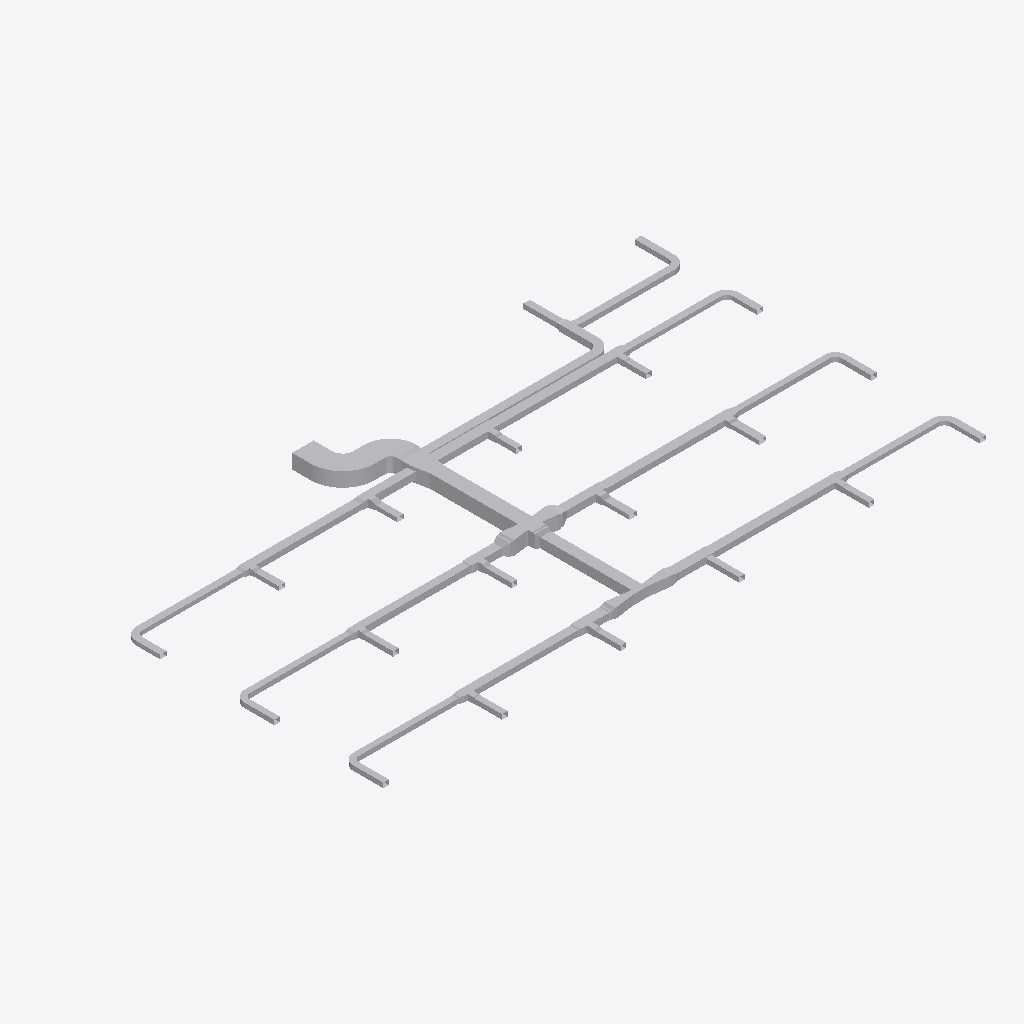
Isometric view of an IFC building model (IFC-SPF (STEP), schema IFC4, length unit metre), seen from the south-west, elements coloured by IFC class (only those large enough to see are counted): 115 other elements (light grey).
Extent 37.8 m × 21.6 m × 0.9 m (x, y, z). Elements (118): 73 IfcDuctFitting, 45 IfcDuctSegment.

HEADER;
FILE_DESCRIPTION(('ViewDefinition[DesignTransferView]'),'2;1');
FILE_NAME('/dev/null','2026-11-13T18:21:36+08:00',(''),(''),'IfcOpenShell 0.8.5','IfcOpenShell 0.8.5','Nobody');
FILE_SCHEMA(('IFC4'));
ENDSEC;
DATA;
#1=IFCPROJECT('1vMqHuAbHRFhDZm13aM5F5',$,'Source Network - Declared Compound Junction Revision',$,$,$,$,(#9),#4);
#11=IFCSITE('3sAJMjpVHVWhNhO34hmw4H',$,'Site',$,$,$,$,$,$,$,$,$,$,$);
#12=IFCBUILDING('14VNJgcavPPQRkO1GXKVZK',$,'Building',$,$,$,$,$,$,$,$,$);
#15=IFCBUILDINGSTOREY('3aggqwDfXK9vvc0ooUb0VO',$,'COORDINATION-REFERENCE-PLANE',$,$,$,$,$,$,$);
#510=IFCDUCTSEGMENT('1Ufk3tsn5INAsuK0h2HT1y',$,'D-08',$,$,#12511,#517,'D-08',$);
#917=IFCDUCTSEGMENT('0GlYPBdTrOk9iSc8VSdy5M',$,'D-15',$,$,#15500,#924,'D-15',$);
#2658=IFCDUCTFITTING('1GS8rKBADM7RZvHhbL6Ep3',$,'BEND-CORRIDOR-A',$,$,#3252,#2670,'BEND-CORRIDOR-A',.BEND.);
#1207=IFCDUCTSEGMENT('2s98LbeQnOCR5h4UlU$jeq',$,'D-20',$,$,#12715,#1214,'D-20',$);
#394=IFCDUCTSEGMENT('0qNVk8Gl5MtunvH8kUxih0',$,'D-06',$,$,#12477,#401,'D-06',$);
#801=IFCDUCTSEGMENT('2Ak1om3Z1N5xCmvkzr$r14',$,'D-13',$,$,#12596,#808,'D-13',$);
#1323=IFCDUCTSEGMENT('1LnLmgXgrLMPCjBotJJT1X',$,'D-22',$,$,#12749,#1330,'D-22',$);
#219=IFCDUCTSEGMENT('2fieqZej5SJAaqHsMO0oF8',$,'D-03',$,$,#12426,#226,'D-03',$);
#627=IFCDUCTSEGMENT('0RZ5PgHVXJLvQNvy$btRzb',$,'D-10',$,$,#14910,#634,'D-10',$);
#1033=IFCDUCTSEGMENT('1TIfjG5dDG7vbAe6RHp7j4',$,'D-17',$,$,#14615,#1040,'D-17',$);
#685=IFCDUCTSEGMENT('01iiRNwCPHCg2TQaDQTBPh',$,'D-11',$,$,#12562,#692,'D-11',$);
#277=IFCDUCTSEGMENT('38dK30VmnKehhKPOSvl9WN',$,'D-04',$,$,#12443,#284,'D-04',$);
#1440=IFCDUCTSEGMENT('3bnJDrEfPJpOdFEQN7QpDb',$,'D-24',$,$,#12783,#1447,'D-24',$);
#1091=IFCDUCTSEGMENT('10hC2HAf5QjBh8eHXVJY72',$,'D-18',$,$,#14320,#1098,'D-18',$);
#10525=IFCDUCTFITTING('3tK$ugPAvIAAusb9mKjQEp',$,'COMPOUND-RECTANGULAR-JUNCTION',$,$,#10601,#10524,$,.JUNCTION.);
#859=IFCDUCTSEGMENT('2Acysx8AbINgOLlSWUMu3$',$,'D-14',$,$,#15205,#866,'D-14',$);
#452=IFCDUCTSEGMENT('00GeeqwXDGqujg1GB$eSes',$,'D-07',$,$,#13435,#459,'D-07',$);
#1265=IFCDUCTSEGMENT('0KANCt4H1OwBz_XiEYPohN',$,'D-21',$,$,#13140,#1272,'D-21',$);
#2711=IFCDUCTFITTING('3__drCT4XK$8OhZtbklpLq',$,'BEND-CORRIDOR-B',$,$,#3222,#2723,'BEND-CORRIDOR-B',.BEND.);
#335=IFCDUCTSEGMENT('16XnXAKsDR7fGY5Y8JvRrZ',$,'D-05',$,$,#12460,#342,'D-05',$);
#42=IFCDUCTSEGMENT('3Tf1SEAG9NLxz6miD8JeEM',$,'A-01',$,$,#12375,#51,'A-01',$);
#160=IFCDUCTSEGMENT('3cmKKWOIXG2wIWIQw2L$Ga',$,'D-02',$,$,#12409,#167,'D-02',$);
#743=IFCDUCTSEGMENT('0g9bpYq$DOCvGnKRTNdtFF',$,'D-12',$,$,#19105,#750,'D-12',$);
#18572=IFCDUCTFITTING('3uzI7S5cvHNQB22z57Xy_y',$,'BULLHEAD-OUTLET-EXPANSION',$,$,#18700,#18695,$,.TRANSITION.);
#2600=IFCDUCTSEGMENT('2NUeFlDmPKeAdID44c7Y3d',$,'D-44',$,$,#13123,#2607,'D-44',$);
#1149=IFCDUCTSEGMENT('2JsVFcCh5MBxs36NfRYoo1',$,'D-19',$,$,#18531,#1156,'D-19',$);
#2542=IFCDUCTSEGMENT('2A5hnkfKfVQA3ppPSDKTLp',$,'D-43',$,$,#13106,#2549,'D-43',$);
#102=IFCDUCTSEGMENT('2ww9pYvAfSyx5JhKUO62Me',$,'A-02',$,$,#12392,#109,'A-02',$);
#18761=IFCDUCTFITTING('0RLFLPx$LMfeWyG_rCXnXn',$,'BULLHEAD-OUTLET-EXPANSION',$,$,#18889,#18884,$,.TRANSITION.);
#1498=IFCDUCTSEGMENT('3yhBBouBPRw8LwOEWLhhps',$,'D-25',$,$,#12800,#1505,'D-25',$);
#2136=IFCDUCTSEGMENT('0FMDd$bG1NneS7N2OdRFsP',$,'D-36',$,$,#12987,#2143,'D-36',$);
#2078=IFCDUCTSEGMENT('1eFzE74j9IX9FCS_bpSZi8',$,'D-35',$,$,#12970,#2085,'D-35',$);
#1846=IFCDUCTSEGMENT('3YEo7IX2vLHOZoUdtxYhkW',$,'D-31',$,$,#12902,#1853,'D-31',$);
#9755=IFCDUCTFITTING('1pO1kxbLLHgeS$_8xwTnCF',$,'RECTANGULAR-CROSS',$,$,#9820,#9754,$,.JUNCTION.);
#18957=IFCDUCTFITTING('2qLFw7bETM59i3mPyoprok',$,'CROSS-BRANCH-EXPANSION',$,$,#19085,#19080,$,.TRANSITION.);
#1788=IFCDUCTSEGMENT('3UfxkNar9T3uv889TvBuZo',$,'D-30',$,$,#12885,#1795,'D-30',$);
#1904=IFCDUCTSEGMENT('1h76SSiWvQkv6hW9gZiAWw',$,'D-32',$,$,#12919,#1911,'D-32',$);
#19146=IFCDUCTFITTING('0jYRsv3EbJ$hyweSBF1ZlT',$,'CROSS-BRANCH-EXPANSION',$,$,#19274,#19269,$,.TRANSITION.);
#1556=IFCDUCTSEGMENT('2dwkXYndrQe8akRs1ziEM_',$,'D-26',$,$,#12817,#1563,'D-26',$);
#2020=IFCDUCTSEGMENT('0WvdfA3zDKfO0CW$V5Jsne',$,'D-34',$,$,#12953,#2027,'D-34',$);
#1962=IFCDUCTSEGMENT('1I5d0BkIHT3A1NnC$0VWpB',$,'D-33',$,$,#12936,#1969,'D-33',$);
#1730=IFCDUCTSEGMENT('0JgqECwtPHrA0cyUHrcIbw',$,'D-29',$,$,#12868,#1737,'D-29',$);
#2194=IFCDUCTSEGMENT('2TYIpAGo5Jn84Ds4cFSqzD',$,'D-37',$,$,#13004,#2201,'D-37',$);
#2484=IFCDUCTSEGMENT('1JDTIpFW5QSREtJ610AQ34',$,'D-42',$,$,#13089,#2491,'D-42',$);
#4860=IFCDUCTFITTING('0WTAykFzDO6g74PUW_qYSH',$,'RECTANGULAR-TEE',$,$,#11239,#10796,$,.JUNCTION.);
#1382=IFCDUCTSEGMENT('3TG4i8QwvGw8JWXR1SDbXG',$,'D-23',$,$,#12766,#1389,'D-23',$);
#1672=IFCDUCTSEGMENT('3ZeIIu8ZjLivD3$rEAqFH_',$,'D-28',$,$,#12851,#1679,'D-28',$);
#2252=IFCDUCTSEGMENT('0hfguPDXzM4uq$XxvCCMMo',$,'D-38',$,$,#13021,#2259,'D-38',$);
#1614=IFCDUCTSEGMENT('3Y2iFalPLIjPgobiCbmlpM',$,'D-27',$,$,#12834,#1621,'D-27',$);
#3525=IFCDUCTFITTING('2GbZoz5nfRsPMRMT$Zb04z',$,'RECTANGULAR-BULLHEAD-TEE',$,$,#3579,#3524,$,.JUNCTION.);
#2310=IFCDUCTSEGMENT('10cDTQJo5IcPLAUKm5b$EG',$,'D-39',$,$,#13038,#2317,'D-39',$);
#2426=IFCDUCTSEGMENT('1ljYkCFLnPd9wUABuPtBnw',$,'D-41',$,$,#13072,#2433,'D-41',$);
#8420=IFCDUCTFITTING('3BAXRbMxzN3eioe3GnwiQn',$,'RECTANGULAR-TEE',$,$,#11987,#11116,$,.JUNCTION.);
#569=IFCDUCTSEGMENT('3_3cf04PnN2xcqwNqA9Dlz',$,'D-09',$,$,#18916,#576,'D-09',$);
#4415=IFCDUCTFITTING('34mxrHmz5STv2lghv93cpE',$,'RECTANGULAR-TEE',$,$,#4469,#10756,$,.JUNCTION.);
#2368=IFCDUCTSEGMENT('2xxjOz63jHgeE8yuHmmyJ7',$,'D-40',$,$,#13055,#2375,'D-40',$);
#15927=IFCDUCTFITTING('2itLDYgonR0OKoH78TWU_m',$,'STAGED-MAIN-CONTRACTION',$,$,#18946,#16050,$,.TRANSITION.);
#975=IFCDUCTSEGMENT('223pk9Z9fHyP3zWtKUZIvr',$,'D-16',$,$,#18720,#982,'D-16',$);
#5305=IFCDUCTFITTING('2d3C3bkV5TKOINf_o71Axc',$,'RECTANGULAR-TEE',$,$,#11426,#10836,$,.JUNCTION.);
#8865=IFCDUCTFITTING('2Dsp0tDUbIPeYXMKPfWKVu',$,'RECTANGULAR-TEE',$,$,#12174,#11156,$,.JUNCTION.);
#3135=IFCDUCTFITTING('32SL8_FtLLxRDkUZc7lzNQ',$,'BEND-UP-TURN',$,$,#3257,#3147,'BEND-UP-TURN',.BEND.);
#6195=IFCDUCTFITTING('2qcqvYPk5G8vc$41LcIAkK',$,'RECTANGULAR-TEE',$,$,#6249,#10916,$,.JUNCTION.);
#9310=IFCDUCTFITTING('3MshfZ5Q5K_eON58DjXDyB',$,'RECTANGULAR-TEE',$,$,#9364,#11196,$,.JUNCTION.);
#15632=IFCDUCTFITTING('3a7$AHZw5N4Q86Z0VE5lAm',$,'STAGED-MAIN-CONTRACTION',$,$,#15760,#15755,$,.TRANSITION.);
#3970=IFCDUCTFITTING('3nUnywxFXUIfHj1ihinFuB',$,'RECTANGULAR-TEE',$,$,#4024,#10716,$,.JUNCTION.);
#6640=IFCDUCTFITTING('3DcSerARnJc8mAlL$xnPwO',$,'RECTANGULAR-TEE',$,$,#11613,#10956,$,.JUNCTION.);
#3029=IFCDUCTFITTING('1TWK5B6RfT_AFHX9Xe4Kgi',$,'BEND-TAP-VAV-18',$,$,#12360,#3041,'BEND-TAP-VAV-18',.BEND.);
#2817=IFCDUCTFITTING('0ibn1oYr9NqAKrRPJhTTLc',$,'BEND-TAP-VAV-06',$,$,#12330,#2829,'BEND-TAP-VAV-06',.BEND.);
#3082=IFCDUCTFITTING('3GLkYHze9Uw8_FjhVKOzKc',$,'BEND-TAP-VAV-20',$,$,#3217,#3094,'BEND-TAP-VAV-20',.BEND.);
#7975=IFCDUCTFITTING('0UHvCBIGrKUh162tPWAMb6',$,'RECTANGULAR-TEE',$,$,#8029,#11076,$,.JUNCTION.);
#7085=IFCDUCTFITTING('0AKG640HHRCvsX97I0rPis',$,'RECTANGULAR-TEE',$,$,#11800,#10996,$,.JUNCTION.);
#2923=IFCDUCTFITTING('0jrW4IiM9QGe5EURDoYzuc',$,'BEND-TAP-VAV-12',$,$,#12345,#2935,'BEND-TAP-VAV-12',.BEND.);
#2976=IFCDUCTFITTING('1hJrcsal9PEeDP4SMx$KOp',$,'BEND-TAP-VAV-13',$,$,#3242,#2988,'BEND-TAP-VAV-13',.BEND.);
#7530=IFCDUCTFITTING('2K8VLv$mHMsBKiV6ZO9m6P',$,'RECTANGULAR-TEE',$,$,#7584,#11036,$,.JUNCTION.);
#5750=IFCDUCTFITTING('2XEZn9xizSj8RijhAxhINj',$,'RECTANGULAR-TEE',$,$,#5804,#10876,$,.JUNCTION.);
#10123=IFCDUCTFITTING('2z0OsSxEPMxe7bw868aznG',$,'RECTANGULAR-TRANSITION',$,$,#18931,#10122,$,.TRANSITION.);
#16222=IFCDUCTFITTING('3YrSwlhyvPVRNUSDnDuRY$',$,'STAGED-MAIN-CONTRACTION',$,$,#19135,#16345,$,.TRANSITION.);
#2870=IFCDUCTFITTING('0WD0vb27TQyg59IaExUFo$',$,'BEND-TAP-VAV-07',$,$,#3237,#2882,'BEND-TAP-VAV-07',.BEND.);
#2764=IFCDUCTFITTING('1T1iJcPpbHQe9NXE03EuZB',$,'BEND-TAP-VAV-01',$,$,#3212,#2776,'BEND-TAP-VAV-01',.BEND.);
#16391=IFCDUCTFITTING('3wTmMPy0nMnuyTKqqLAA0H',$,'CONSTANT-HEIGHT-BRANCH-CONTRACTION',$,$,#16519,#16514,$,.TRANSITION.);
#3708=IFCDUCTFITTING('1YJt4TrT9S8BByBTRqevjy',$,'RECTANGULAR-TRANSITION',$,$,#18735,#3707,$,.TRANSITION.);
#18075=IFCDUCTFITTING('1ZxXtlVuXVUe8l3ahJGy2D',$,'COMPACT-BRANCH-TRANSITION',$,$,#18203,#18198,$,.TRANSITION.);
#17161=IFCDUCTFITTING('2dKtjbtJ5GG9NXTFtT112S',$,'CONSTANT-HEIGHT-BRANCH-CONTRACTION',$,$,#17289,#17284,$,.TRANSITION.);
#3882=IFCDUCTFITTING('2v8d4ojL5QafzZ9D0Bm0K7',$,'RECTANGULAR-TRANSITION',$,$,#18546,#3881,$,.TRANSITION.);
#10297=IFCDUCTFITTING('2dn9VHyVbTPeHkLMTVDJUw',$,'RECTANGULAR-TRANSITION',$,$,#19120,#10296,$,.TRANSITION.);
#8158=IFCDUCTFITTING('3EOykJlO1HYxMOUeXGrm9C',$,'RECTANGULAR-TRANSITION',$,$,#8203,#8157,$,.TRANSITION.);
#9949=IFCDUCTFITTING('2Hhpdn9zvHWgPTh84ov2v6',$,'RECTANGULAR-TRANSITION',$,$,#9994,#9948,$,.TRANSITION.);
#5933=IFCDUCTFITTING('2FvdFUVL5HUxtti7erekMp',$,'RECTANGULAR-TRANSITION',$,$,#5978,#5932,$,.TRANSITION.);
#7713=IFCDUCTFITTING('2JMPWE5frHZh$wlOnAqtDb',$,'RECTANGULAR-TRANSITION',$,$,#7758,#7712,$,.TRANSITION.);
#17315=IFCDUCTFITTING('26EjKRjm1Oaf1Pm8QC5__S',$,'CONSTANT-HEIGHT-BRANCH-CONTRACTION',$,$,#17443,#17438,$,.TRANSITION.);
#16699=IFCDUCTFITTING('1ZMsCt7frSIOnceShsMcSz',$,'CONSTANT-HEIGHT-BRANCH-CONTRACTION',$,$,#16827,#16822,$,.TRANSITION.);
#16853=IFCDUCTFITTING('3IGC6EqWfHaQxpwnA5F9ZZ',$,'CONSTANT-HEIGHT-BRANCH-CONTRACTION',$,$,#16981,#16976,$,.TRANSITION.);
#17469=IFCDUCTFITTING('04F5YvifTSJg7FlI6PRqZ5',$,'CONSTANT-HEIGHT-BRANCH-CONTRACTION',$,$,#17597,#17592,$,.TRANSITION.);
#6823=IFCDUCTFITTING('0xQD0bae1JS9QSYLjgwgUq',$,'RECTANGULAR-TRANSITION',$,$,#11754,#6822,$,.TRANSITION.);
#13862=IFCDUCTFITTING('1NNygbUo1H2gfBYTyXz_Mi',$,'STAGED-MAIN-CONTRACTION',$,$,#18750,#13985,$,.TRANSITION.);
#4153=IFCDUCTFITTING('0jkIpE339UJuVju7ICXFwa',$,'RECTANGULAR-TRANSITION',$,$,#4198,#4152,$,.TRANSITION.);
#9493=IFCDUCTFITTING('1PiEAHH0TK3gfwO81Khyfo',$,'RECTANGULAR-TRANSITION',$,$,#9538,#9492,$,.TRANSITION.);
#18374=IFCDUCTFITTING('3TmcSYvanVjvXn8akvTRnk',$,'COMPACT-BRANCH-TRANSITION',$,$,#18502,#18497,$,.TRANSITION.);
#7268=IFCDUCTFITTING('3h3LVEhmLMw8Yn5iIujoaS',$,'RECTANGULAR-TRANSITION',$,$,#11941,#7267,$,.TRANSITION.);
#14747=IFCDUCTFITTING('313870AqbVSRXmShgN8WDS',$,'STAGED-MAIN-CONTRACTION',$,$,#14875,#14870,$,.TRANSITION.);
#15042=IFCDUCTFITTING('27IHODPwvOcvX4rYmwPpKF',$,'STAGED-MAIN-CONTRACTION',$,$,#15170,#15165,$,.TRANSITION.);
#4598=IFCDUCTFITTING('3ysY1EiSPKuwnw9GCI$6QR',$,'RECTANGULAR-TRANSITION',$,$,#4643,#4597,$,.TRANSITION.);
#6378=IFCDUCTFITTING('07b4f9lQPRehcpJNvrJdoA',$,'RECTANGULAR-TRANSITION',$,$,#6423,#6377,$,.TRANSITION.);
#17623=IFCDUCTFITTING('3DhC$V0cPTkO8XfPybGL1V',$,'CONSTANT-HEIGHT-BRANCH-CONTRACTION',$,$,#17751,#17746,$,.TRANSITION.);
#5043=IFCDUCTFITTING('0rXojppeTH0BTVX2pgkVrd',$,'RECTANGULAR-TRANSITION',$,$,#11380,#5042,$,.TRANSITION.);
#8603=IFCDUCTFITTING('3_1R9TjS5TtxR81DWGT3Tt',$,'RECTANGULAR-TRANSITION',$,$,#12128,#8602,$,.TRANSITION.);
#16545=IFCDUCTFITTING('3MrppTZp9HmPVxHHgd4Sv1',$,'CONSTANT-HEIGHT-BRANCH-CONTRACTION',$,$,#16673,#16668,$,.TRANSITION.);
#17007=IFCDUCTFITTING('2ccvQtxx1NM9BcgfkkqDoa',$,'CONSTANT-HEIGHT-BRANCH-CONTRACTION',$,$,#17135,#17130,$,.TRANSITION.);
#17777=IFCDUCTFITTING('2XwTInSaDUehdxilTykrGb',$,'CONSTANT-HEIGHT-BRANCH-CONTRACTION',$,$,#17905,#17900,$,.TRANSITION.);
#14157=IFCDUCTFITTING('2gx8F2$bXVygUIF5pMJ0LR',$,'STAGED-MAIN-CONTRACTION',$,$,#18561,#14280,$,.TRANSITION.);
#14452=IFCDUCTFITTING('3KVa$eR3TNbgQrEvSpYAD8',$,'STAGED-MAIN-CONTRACTION',$,$,#14580,#14575,$,.TRANSITION.);
#13567=IFCDUCTFITTING('2rKpl9k2TUAhJWrPrXQmSK',$,'STAGED-MAIN-CONTRACTION',$,$,#13695,#13690,$,.TRANSITION.);
#13272=IFCDUCTFITTING('0SUZH4h0PHngnCHgcUSoRv',$,'STAGED-MAIN-CONTRACTION',$,$,#13400,#13395,$,.TRANSITION.);
#5488=IFCDUCTFITTING('2S6vsh9WvK7QxoNkNqHEuL',$,'RECTANGULAR-TRANSITION',$,$,#11567,#5487,$,.TRANSITION.);
#9048=IFCDUCTFITTING('0V2LoAkZ5G5gS9d5BbC$m4',$,'RECTANGULAR-TRANSITION',$,$,#12315,#9047,$,.TRANSITION.);
ENDSEC;
